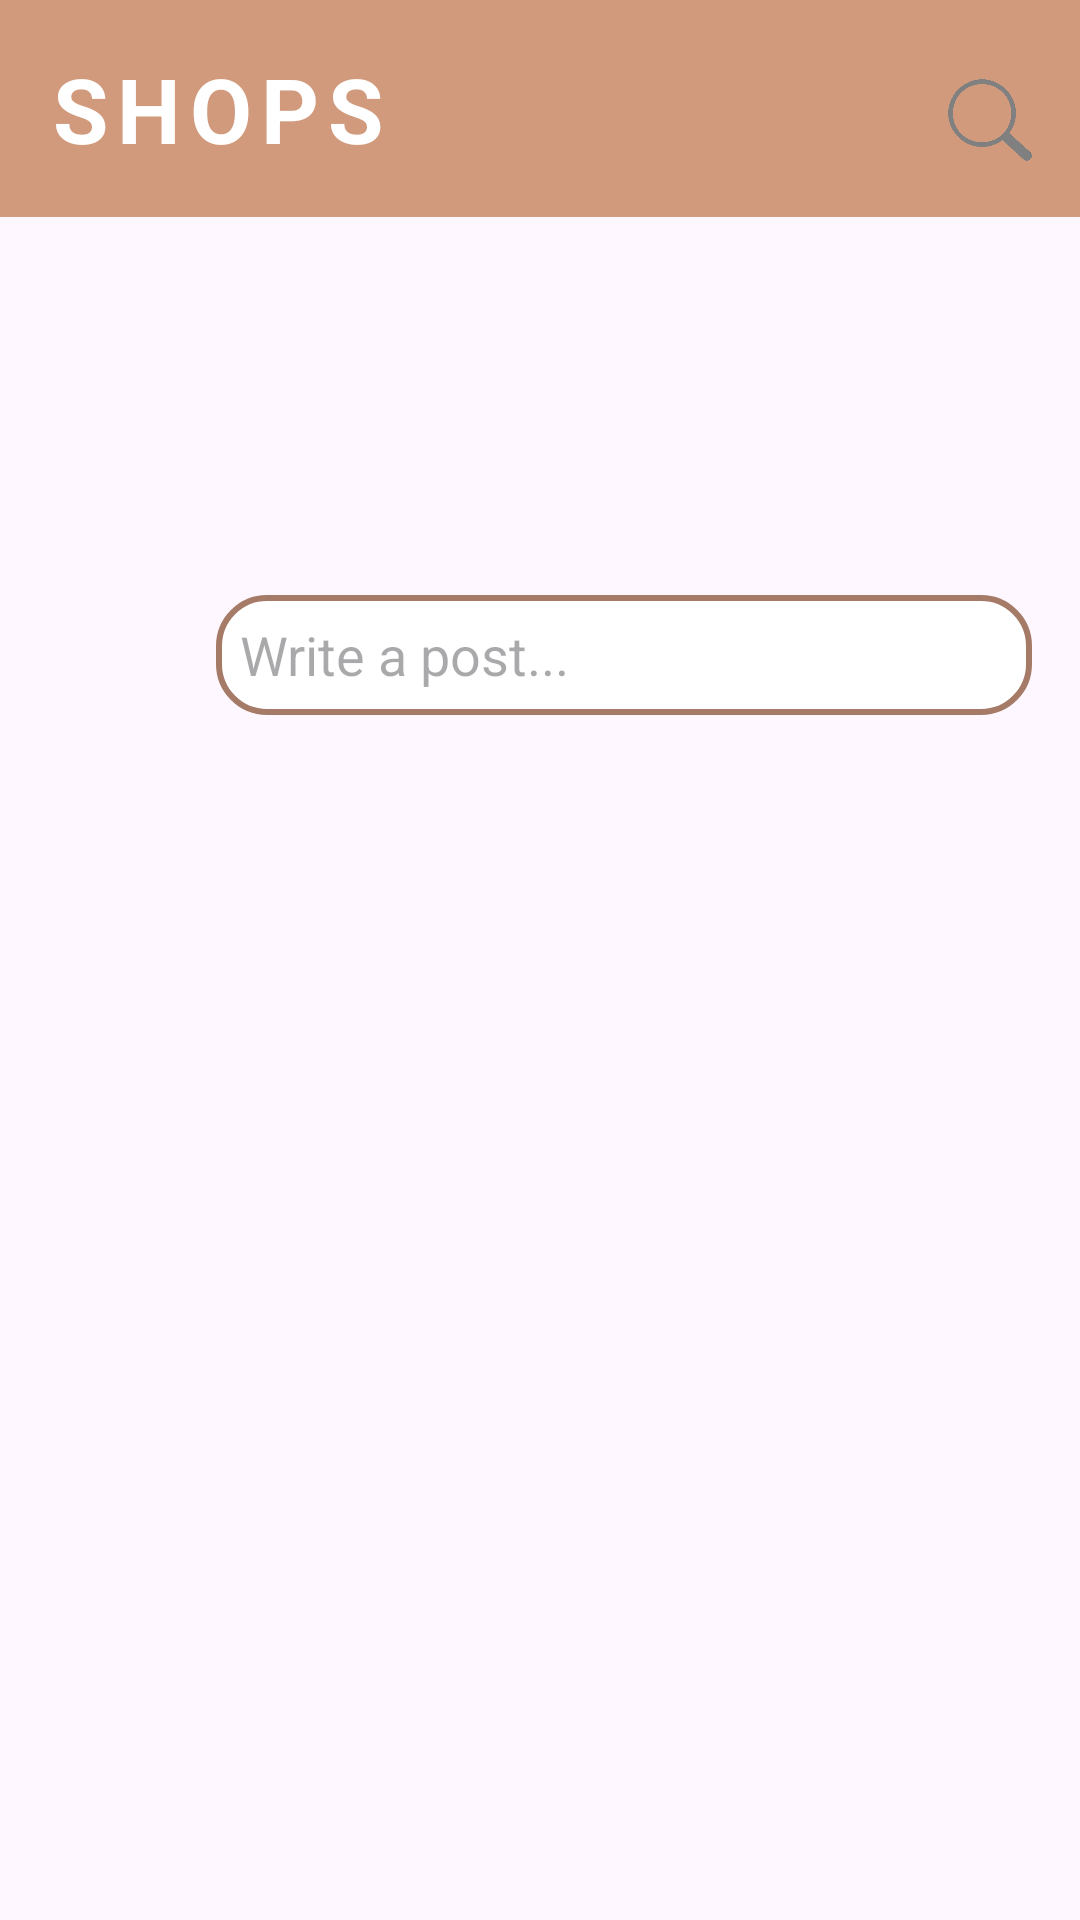

Layout XML and referenced resources for this Android screen:
<!-- AndroidManifest.xml: application theme Theme.Artisans -->
<!-- res/layout/fragment_artisan_home.xml -->
<androidx.constraintlayout.widget.ConstraintLayout
    xmlns:android="http://schemas.android.com/apk/res/android"
    xmlns:app="http://schemas.android.com/apk/res-auto"
    xmlns:tools="http://schemas.android.com/tools"
    android:layout_width="match_parent"
    android:layout_height="match_parent">

    
    <RelativeLayout
        android:id="@+id/headerLayout"
        android:layout_width="match_parent"
        android:layout_height="wrap_content"
        android:background="#D19A7C"
        android:padding="16dp"
        app:layout_constraintTop_toTopOf="parent"
        app:layout_constraintStart_toStartOf="parent"
        app:layout_constraintEnd_toEndOf="parent">

        
        <TextView
            android:id="@+id/homeShopText"
            android:layout_width="wrap_content"
            android:layout_height="wrap_content"
            android:text="SHOPS"
            android:textSize="30sp"
            android:textStyle="bold"
            android:textColor="@android:color/white"
            android:letterSpacing="0.1"
            app:layout_constraintTop_toTopOf="parent"
            app:layout_constraintStart_toStartOf="parent"
            app:layout_constraintBottom_toBottomOf="parent"/>

        
        <ImageView
            android:id="@+id/homeSearch_icon"
            android:layout_width="28dp"
            android:layout_height="28dp"
            android:layout_marginTop="10dp"
            android:src="@drawable/ic_search"
            android:layout_marginStart="300dp"
            app:layout_constraintEnd_toEndOf="parent"
            app:layout_constraintTop_toTopOf="parent"
            app:layout_constraintBottom_toBottomOf="parent" />
    </RelativeLayout>

    
    <androidx.recyclerview.widget.RecyclerView
        android:id="@+id/shopProfilesRecyclerView"
        android:layout_width="0dp"
        android:layout_height="100dp"
        app:layout_constraintTop_toBottomOf="@+id/headerLayout"
        app:layout_constraintStart_toStartOf="parent"
        app:layout_constraintEnd_toEndOf="parent"
        android:orientation="horizontal"
        android:paddingStart="16dp"
        android:layout_marginTop="10dp"
        android:paddingEnd="16dp"
        android:clipToPadding="false"/>

    
    <LinearLayout
        android:id="@+id/writePostLayout"
        android:layout_width="0dp"
        android:layout_height="wrap_content"
        android:orientation="horizontal"
        android:padding="16dp"
        app:layout_constraintTop_toBottomOf="@+id/shopProfilesRecyclerView"
        app:layout_constraintStart_toStartOf="parent"
        app:layout_constraintEnd_toEndOf="parent">

        
        <ImageView
            android:id="@+id/homeUserProfileImage"
            android:layout_width="40dp"
            android:layout_height="40dp"
            android:src="@drawable/sample_image1"
            android:layout_marginEnd="16dp"
            app:layout_constraintVertical_bias="0.5"/>

        
        <EditText
            android:id="@+id/homeWritePostEditText"
            android:layout_width="0dp"
            android:layout_height="40dp"
            android:layout_weight="1"
            android:hint="Write a post..."
            android:background="@drawable/rounded_edittext_background"
            android:padding="8dp"
            android:gravity="center_vertical"/>
    </LinearLayout>

    
    <androidx.recyclerview.widget.RecyclerView
        android:id="@+id/postsRecyclerView"
        android:layout_width="0dp"
        android:layout_height="0dp"
        app:layout_constraintTop_toBottomOf="@+id/writePostLayout"
        app:layout_constraintBottom_toBottomOf="parent"
        app:layout_constraintStart_toStartOf="parent"
        app:layout_constraintEnd_toEndOf="parent"
        android:paddingStart="16dp"
        android:paddingEnd="16dp"
        android:clipToPadding="false"
        android:orientation="vertical"/>


</androidx.constraintlayout.widget.ConstraintLayout>
<!-- resources referenced by this layout -->
<resources>
  <!-- drawable ic_search: png bitmap (drawable, 58072 bytes) -->
  <!-- drawable rounded_edittext_background (drawable) -->
  <shape xmlns:android="http://schemas.android.com/apk/res/android">
      
      <solid android:color="#FFFFFF" />
  
      
      <stroke
          android:width="2dp"
          android:color="#A57A67" />
  
      
      <corners android:radius="16dp" />
  
      
      <padding
          android:left="8dp"
          android:top="8dp"
          android:right="8dp"
          android:bottom="8dp" />
  </shape>
  <style name="Theme.Artisans" parent="Base.Theme.Artisans" />
  <style name="Base.Theme.Artisans" parent="Theme.Material3.DayNight.NoActionBar">
          
          
      </style>
</resources>
